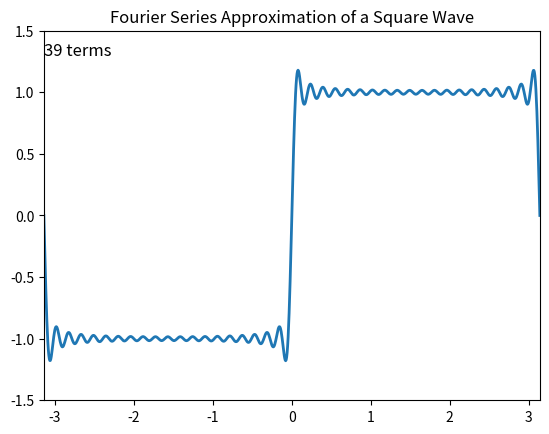

This chart was generated by the following Python code:
import numpy as np
import matplotlib.pyplot as plt
from matplotlib.animation import FuncAnimation

# Create time values
x = np.linspace(-np.pi, np.pi, 1000)
y = np.zeros_like(x)

# Initialize plot
fig, ax = plt.subplots()
line, = ax.plot(x, y, lw=2)
ax.set_title("Fourier Series Approximation of a Square Wave")
ax.set_ylim(-1.5, 1.5)
ax.set_xlim(-np.pi, np.pi)
text = ax.text(-np.pi, 1.3, '', fontsize=12)

# Fourier series parameters
def fourier_series(n_terms):
    result = np.zeros_like(x)
    for n in range(1, n_terms * 2, 2):  # only odd harmonics
        result += (4 / (np.pi * n)) * np.sin(n * x)
    return result

# Animation update function
def update(frame):
    y = fourier_series(frame + 1)
    line.set_ydata(y)
    text.set_text(f'{2*frame+1} terms')
    return line, text

ani = FuncAnimation(fig, update, frames=20, interval=200, blit=True)

# Optional: Save as gif or mp4
ani.save('fourier_series.gif', writer='imagemagick', fps=30)
plt.show()
